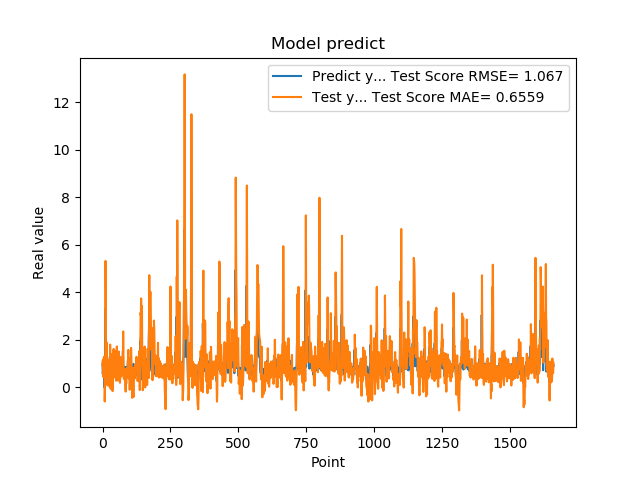

The table this chart was drawn from, first rows:
9.743152856830000763e-01, 9.569560784829357347e-01
5.654720067979999154e-01, 1.142730050516671980e+00
7.307389974590000614e-01, 4.550258981449879503e-01
1.074290990829999792e+00, 4.511548775552260415e-01
9.521890282630000035e-01, 1.224398503670935057e+00
9.879170060160000766e-01, 1.259322212822228115e+00
1.011654973029999960e+00, 1.232597911413374270e+00
0.000000000000000000e+00, 1.304377328815465198e+00
7.643579840659999736e-01, -5.893199896847992614e-01
7.788103222849999119e-01, 7.606659026133694157e-02
3.306220054629999794e+00, 6.955184133628978804e-01
1.055441975589999970e+00, 5.322223277050857071e+00
7.543110251430000801e-01, 3.138809795686203774e+00
7.915459871289999283e-01, 8.736706798939806173e-01
1.409499049189999909e+00, 7.117598583188670114e-01
8.875439763070001042e-01, 1.895232092670704249e+00
6.401469707490000660e-01, 1.394990159927514739e+00
5.082880258560000808e-01, 5.290662267588139844e-01
8.640019893649999450e-01, 8.771896542330522017e-02
5.725920200349999822e-01, 6.583888965936898208e-01
8.469420075419999971e-01, 3.831626838602975038e-01
9.181020259860001032e-01, 6.758934103919341796e-01
7.976629734039999420e-01, 1.020993868491294698e+00
9.608020186419998776e-01, 8.494914460038331949e-01
9.555831551549999192e-01, 1.063216166841208121e+00
3.470349907879999862e-01, 1.178673144147826424e+00
9.546210169789999256e-01, 2.637246998448880553e-02
1.293938040730000072e+00, 7.045462876320813805e-01
5.251880288119999962e-01, 1.804957314976189720e+00
4.773890078070000542e-01, 6.257238666386131243e-01
1.275226235389999907e+00, -6.034634667440486044e-02
8.723750114439999814e-01, 1.405598078876338697e+00
8.355640172959999390e-01, 1.263881342364143068e+00
7.321749925609999377e-01, 8.855526476288987370e-01
7.640249729160000225e-01, 6.625693275466648657e-01
4.072830080990000323e-01, 6.428183199554695637e-01
4.752210080619999610e-01, -7.931895579514852343e-03
8.781340122220000488e-01, -1.561035426672068294e-01
7.414129972460000717e-01, 6.594802376750417139e-01
1.258002042770000051e+00, 7.128151216270982582e-01
1.069700956339999953e+00, 1.575468216403178356e+00
7.274609804150000691e-01, 1.619155544729727447e+00
7.892770171170000459e-01, 8.341383729689798576e-01
6.237750053410000550e-01, 6.867720156830195988e-01
6.914690136910000007e-01, 4.221504725812441627e-01
8.557710051540000640e-01, 4.220601041913620843e-01
7.093830108640000187e-01, 7.842138381301775318e-01
1.014547944070000041e+00, 6.351903687802907816e-01
1.115731000900000103e+00, 1.096143793017422707e+00
4.182830154900000208e-01, 1.519066574015665694e+00
1.002280950550000105e+00, 2.858200713809040949e-01
1.218860983849999968e+00, 8.491437487512072391e-01
1.143296003339999922e+00, 1.701748427674731445e+00
6.528189778330000248e-01, 1.726299746946995839e+00
6.746559739110000731e-01, 7.502818844137052468e-01
6.009536385540000802e-01, 4.127549635096463554e-01
6.694570183749999348e-01, 2.902076377333819290e-01
6.538079977039999990e-01, 3.627653008782776300e-01
7.814120054240000224e-01, 3.862107911037889751e-01
1.206303954120000022e+00, 6.150917769933140766e-01
8.469259738919999725e-01, 1.509722459927895777e+00
... 1,599 more rows
